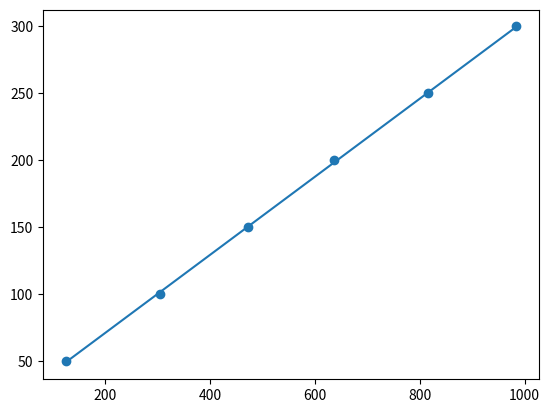

Generate this figure with matplotlib:
import numpy as np
import matplotlib.pyplot as plt


x=np.array([125,304.6,473.4,637.5,815.6,984.3])
y=np.array([50,100,150,200,250,300])

slope,intercept = np.polyfit(x,y,1)

print(f"a={slope},b={intercept}")

plt.scatter(x,y)
plt.plot(x,slope*x+intercept)

plt.show()
